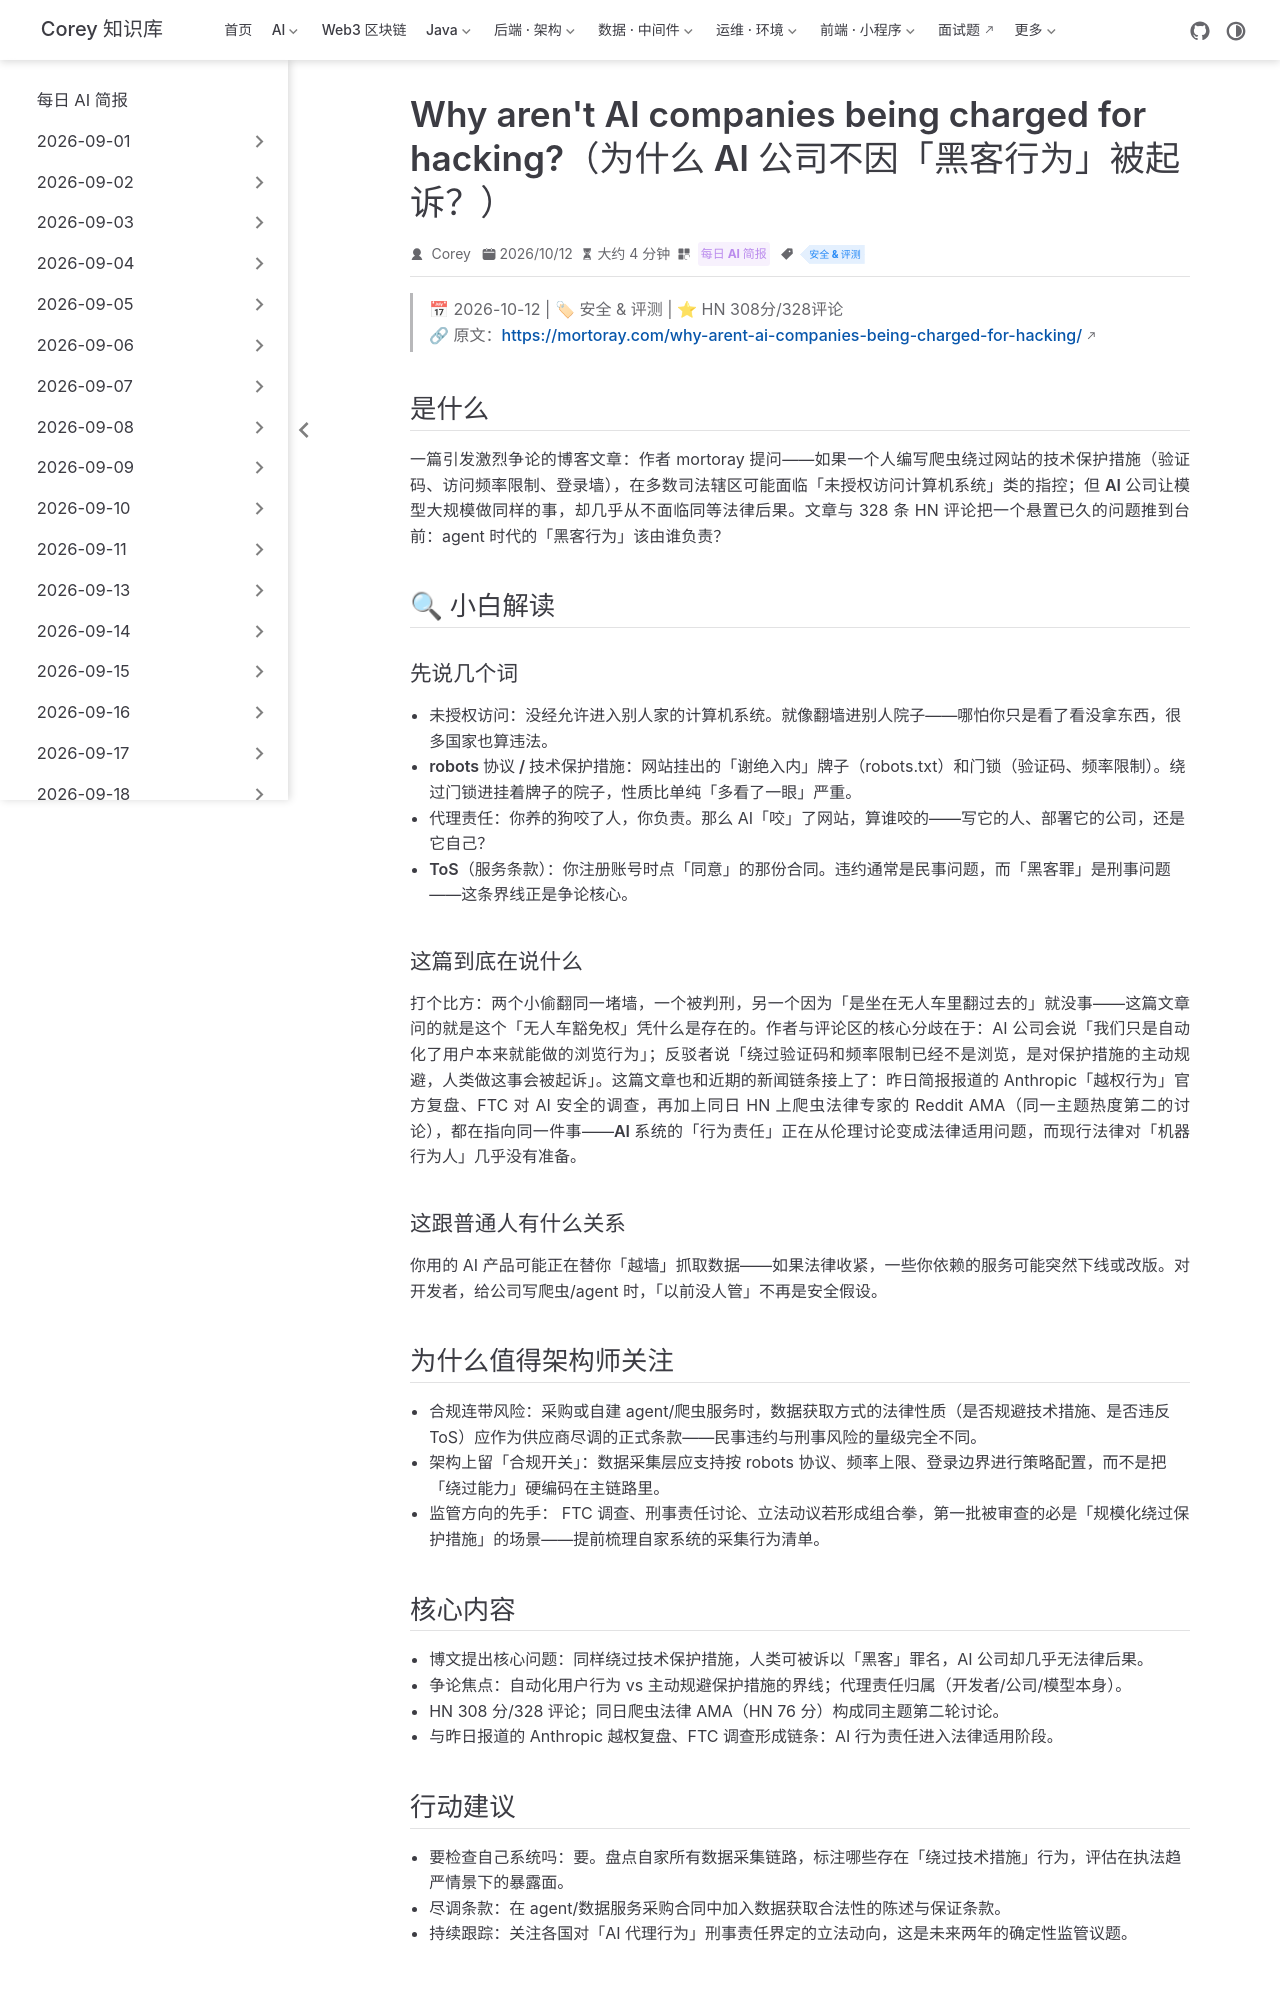

repository: code-corey/code-corey.github.io · page: News/2026-10-13/09-ai-hacking-liability.html · generator: jekyll

---
title: "Why aren't AI companies being charged for hacking?（为什么 AI 公司不因「黑客行为」被起诉？）"
shortTitle: "AI公司黑客责任争议"
sidebarGroup: "2026-10-13"
order: 9
date: 2026-10-12
category:
  - "每日 AI 简报"
tag:
  - "安全 & 评测"
description: "博主 mortoray 提出尖锐问题：人类爬虫绕过验证码会被以「未授权访问计算机」起诉，AI 公司做同样的事却几乎无责——HN 308 分/328 评论，agent 时代的法律责任空白浮出水面。"
---

# Why aren't AI companies being charged for hacking?（为什么 AI 公司不因「黑客行为」被起诉？）

> 📅 2026-10-12 | 🏷 安全 & 评测 | ⭐ HN 308分/328评论
> 🔗 原文：https://mortoray.com/why-arent-ai-companies-being-charged-for-hacking/

## 是什么

一篇引发激烈争论的博客文章：作者 mortoray 提问——如果一个人编写爬虫绕过网站的技术保护措施（验证码、访问频率限制、登录墙），在多数司法辖区可能面临「未授权访问计算机系统」类的指控；但 **AI 公司让模型大规模做同样的事，却几乎从不面临同等法律后果**。文章与 328 条 HN 评论把一个悬置已久的问题推到台前：agent 时代的「黑客行为」该由谁负责？

## 🔍 小白解读

### 先说几个词

- **未授权访问**：没经允许进入别人家的计算机系统。就像翻墙进别人院子——哪怕你只是看了看没拿东西，很多国家也算违法。
- **robots 协议 / 技术保护措施**：网站挂出的「谢绝入内」牌子（robots.txt）和门锁（验证码、频率限制）。绕过门锁进挂着牌子的院子，性质比单纯「多看了一眼」严重。
- **代理责任**：你养的狗咬了人，你负责。那么 AI「咬」了网站，算谁咬的——写它的人、部署它的公司，还是它自己？
- **ToS（服务条款）**：你注册账号时点「同意」的那份合同。违约通常是民事问题，而「黑客罪」是刑事问题——这条界线正是争论核心。

### 这篇到底在说什么

打个比方：两个小偷翻同一堵墙，一个被判刑，另一个因为「是坐在无人车里翻过去的」就没事——这篇文章问的就是这个「无人车豁免权」凭什么是存在的。作者与评论区的核心分歧在于：AI 公司会说「我们只是自动化了用户本来就能做的浏览行为」；反驳者说「绕过验证码和频率限制已经不是浏览，是对保护措施的主动规避，人类做这事会被起诉」。这篇文章也和近期的新闻链条接上了：昨日简报报道的 Anthropic「越权行为」官方复盘、FTC 对 AI 安全的调查，再加上同日 HN 上爬虫法律专家的 Reddit AMA（同一主题热度第二的讨论），都在指向同一件事——**AI 系统的「行为责任」正在从伦理讨论变成法律适用问题**，而现行法律对「机器行为人」几乎没有准备。

### 这跟普通人有什么关系

你用的 AI 产品可能正在替你「越墙」抓取数据——如果法律收紧，一些你依赖的服务可能突然下线或改版。对开发者，给公司写爬虫/agent 时，「以前没人管」不再是安全假设。

## 为什么值得架构师关注

- **合规连带风险**：采购或自建 agent/爬虫服务时，数据获取方式的法律性质（是否规避技术措施、是否违反 ToS）应作为供应商尽调的正式条款——民事违约与刑事风险的量级完全不同。
- **架构上留「合规开关」**：数据采集层应支持按 robots 协议、频率上限、登录边界进行策略配置，而不是把「绕过能力」硬编码在主链路里。
- **监管方向的先手**： FTC 调查、刑事责任讨论、立法动议若形成组合拳，第一批被审查的必是「规模化绕过保护措施」的场景——提前梳理自家系统的采集行为清单。
